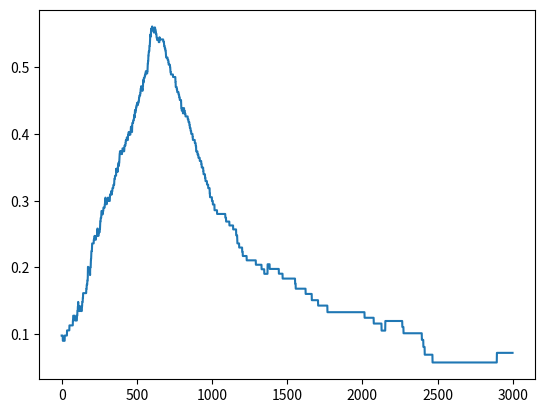

Write the Python code that produced this figure.
# -*- coding: utf-8 -*-
"""
Created on Sun Oct 14 22:04:55 2018

[redacted]
"""

import random as rd
import matplotlib.pyplot as plt
import numpy as np
import random as rd
import math

def get_cmap(n, name='hsv'):
    '''Returns a function that maps each index in 0, 1, ..., n-1 to a distinct 
    RGB color; the keyword argument name must be a standard mpl colormap name.'''
    return plt.cm.get_cmap(name, n)
            
class simu():
    def __init__(self, N, w, c0, alpha = 0.01, f=1.2, mu=0.2, treat = None):
        self.cells = []
        self.nbCanc = c0
        self.f = f
        self.mu = mu
        self.pop = dict()
        self.f_norm = 1
        self.mu_norm = 0.001
        self.N = N
        self.pop[0] = N-c0
        self.pop[1] = c0
        self.cancerous_cells = [1]
        self.w = w
        self.fitnesses = dict()
        self.fitnesses[1] = f
        self.fitnesses[0] = 1
        self.history = [self.pop]
        self.treat = treat
        self.alpha = alpha
        self.treatment = False
        self.cpt_treat = 0
        self.treat_times = []
        self.shannon = []
        
    def step(self, t):
        
        self.cancerous_types_counts = [self.pop[k] for k in list(self.pop.keys()) if k!=0]
        self.nbCanc = sum(self.cancerous_types_counts)
        self.cancerous_types = [k for k in list(self.pop.keys()) if k!=0]
        
        #print(self.fitnesses)
        if self.cancer_detection()[0] and not self.treatment:
            self.fitnesses[self.cancer_detection()[1]] *= self.alpha
            #print("******************** treatment ! ************************************")
            if not self.treatment:
                self.treat_times.append(t)
            self.treatment = True
            
        if self.treatment:
            self.cpt_treat +=1
            
        if self.cpt_treat == 50:
            self.cpt_treat = 0
            self.treatment = False
            self.fitnesses[self.cancer_detection()[1]] /= self.alpha
            
        breaks = []
        r = rd.random()
        for cell_type in sorted(list(self.pop.keys())):
            breaks.append(self.fitnesses[cell_type]*self.pop[cell_type])
        nbTot = sum(breaks)
        breaks = np.cumsum(breaks)/nbTot
        chosen = 0
        #print(breaks)
        for i, b in enumerate(breaks):
            if r<b:
                chosen = i
                break                

        #print("chosen", chosen)
        if chosen > 0:
            #a cancerous cell was chosen
            if rd.random() <= self.mu:
                #a new cancerous clone is born
                new_type = max(self.cancerous_types)+1
                self.cancerous_types.append(new_type)
                self.pop[new_type] = 1
                self.fitnesses[new_type] = self.f
            else:
                #the current cancerous clone just divides
                self.pop[chosen] += 1
        else:
            #a normal cell was chosen
            if rd.random() <= self.mu_norm:
                #a new cancerous clone is born
                new_type = max(self.cancerous_types)+1
                self.cancerous_types.append(new_type)
                self.pop[new_type] = 1
                self.fitnesses[new_type] = self.f
            else:
                #one more normal cell
                self.pop[chosen] += 1
        #now let's kill someone randomly
        indiv = np.random.randint(self.N, size=1)[0]
        tmp = 0
        killed = 0
        for typ in list(self.pop.keys()):
            tmp += self.pop[typ]
            if tmp >= indiv:
                killed = typ
                break
        self.pop[killed] -= 1
        #print(self.pop)
        self.history.append(dict(self.pop))
        self.set_shannon()
        
    def cancer_detection(self):
        #self.cancerous_cell_types = [self.pop[k] for k in list(self.pop.keys()) if k!=0]
        self.cancerous_types_counts = [self.pop[k] for k in sorted(list(self.pop.keys())) if k!=0]
        self.nbCanc = sum(self.cancerous_types_counts)
        
        if self.nbCanc/self.N*1.0 >= self.w:
            biggest_clone = np.argmax(self.cancerous_types_counts)+1
            return (True, biggest_clone)
        return (False, 0)
    
    def set_shannon(self):
        s = 0
        for k in list(self.pop.keys()):
            pi = self.pop[k]/self.N*1.0
            print(pi, math.log(pi))
            s += pi*math.log(pi)
        self.shannon.append(-s)
        #self.shannon.append(sum([*math.log(self.pop[k]/self.N*1.0) for k in list(self.pop.keys())]))
        
        
    def run(self, T):
        for t in range(T):
            self.step(t)
        plt.plot(self.shannon)
        #self.plot_history()
    
    def plot_history(self):
        cmap = get_cmap(len(list(self.pop.keys())))
        colors = [cmap(i) for i in range(len(list(self.pop.keys())))]
        rd.shuffle(colors)
        for t in range(len(self.history)):
            print("Time point ", t)
            cell = 0
            tmp = self.history[t][cell]
            for n in range(self.N):
                if n > tmp:
                    cell += 1
                    tmp += self.history[t][cell]
                plt.plot(t, n*0.1, 'x', color = cmap(cell), markersize = 2)
    def plot_pop(self):
        cells = []
        #for c in list(self.history.keys():
        evol0 = [self.history[i][0] for i in range(len(self.history))]
        evol1 = [self.N-self.history[i][0] for i in range(len(self.history))]
        plt.plot(evol0)
        plt.plot(evol1, color = "red")
        for t_t in self.treat_times:
            plt.axvline(x=t_t, color = "black")
        
s = simu(500, 0.2, 10, f = 4, mu = 0.00005)
s.run(3000)
#s.plot_history()
#s.plot_pop()

#N = 500, f=1.5, mu = 0.005, c0 = 50, w = 0.2, 0.01, n = 10000

